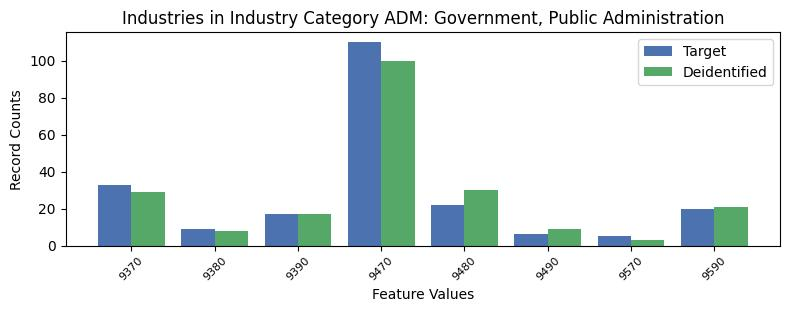

Data behind this chart, as committed beside it:
, INDP, count_target, count_deidentified
3, 9370, 33, 29
5, 9380, 9, 8
2, 9390, 17, 17
0, 9470, 110, 100
1, 9480, 22, 30
6, 9490, 6, 9
7, 9570, 5, 3
4, 9590, 20, 21
